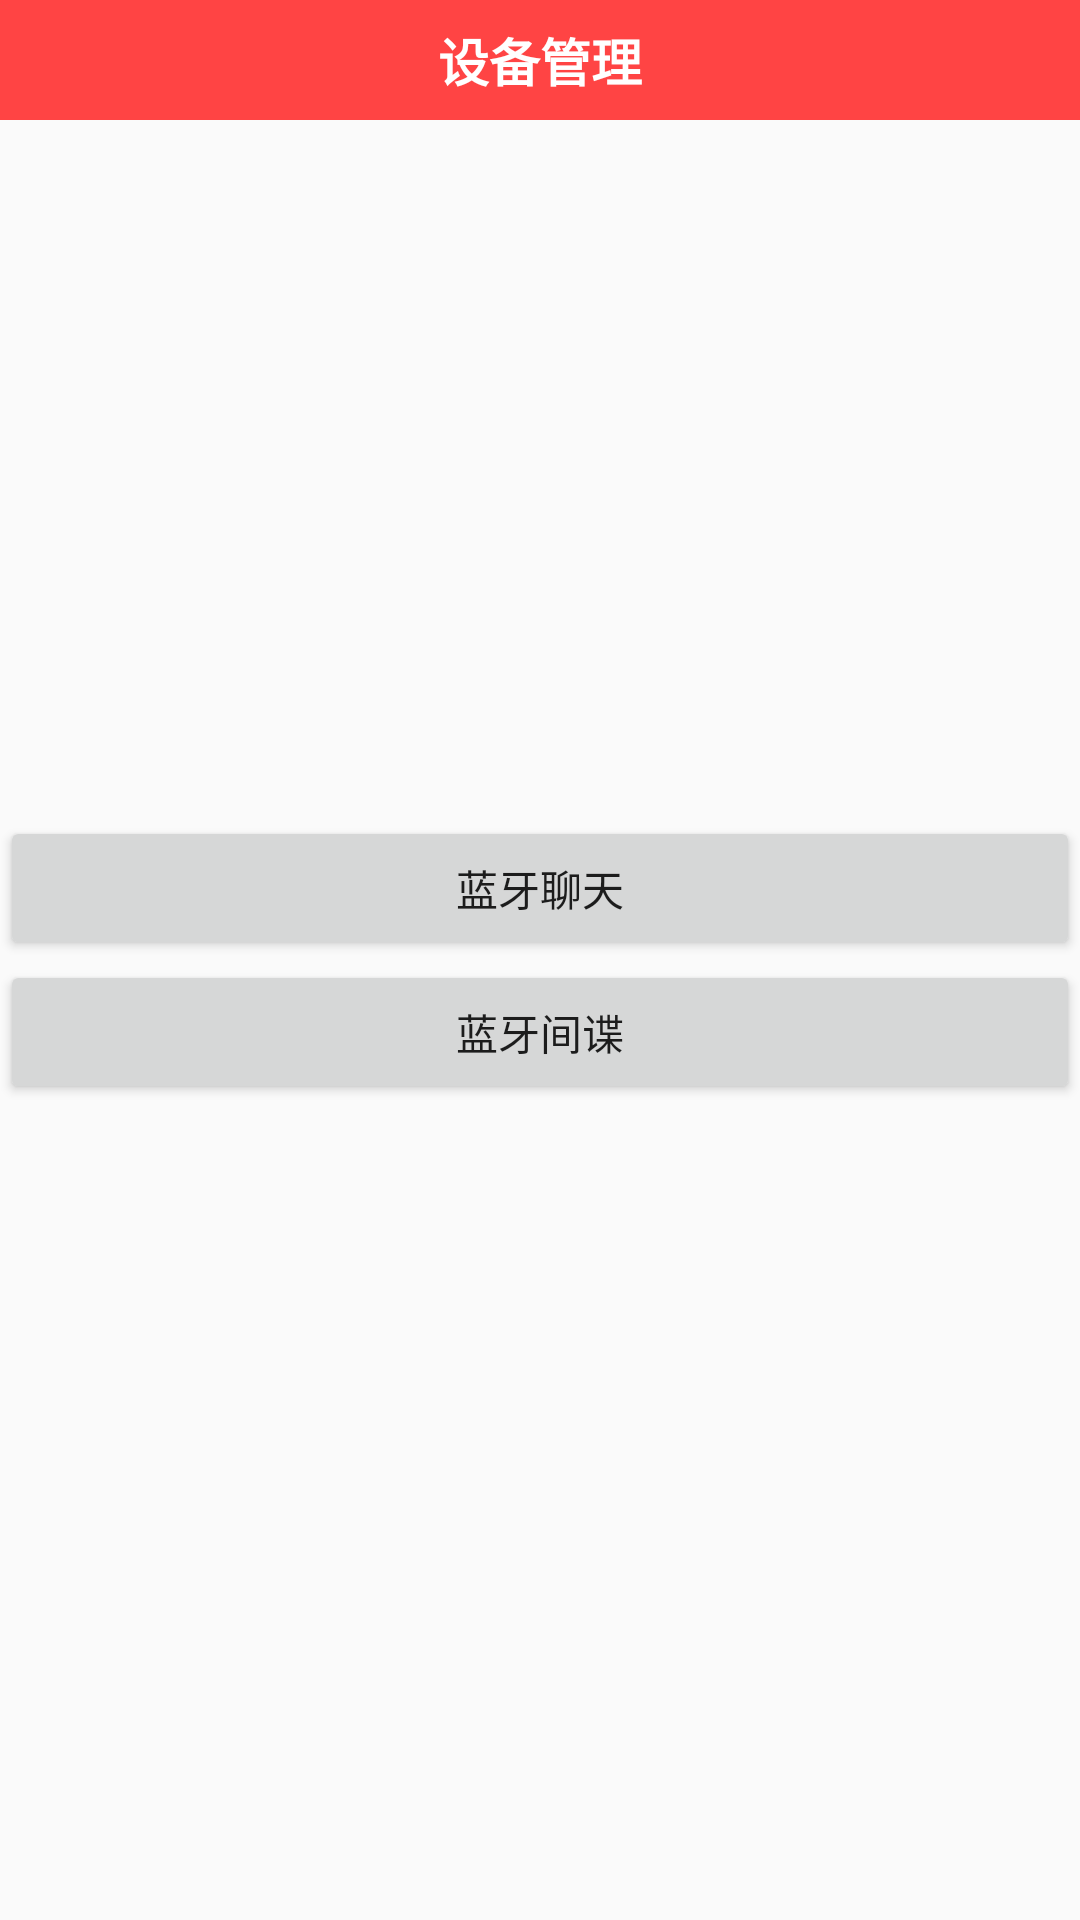

Write the Android layout XML for this screen, with the resource values it uses.
<!-- AndroidManifest.xml: application theme AppTheme -->
<!-- res/layout/activity_menu.xml -->
<?xml version="1.0" encoding="utf-8"?>
<FrameLayout xmlns:android="http://schemas.android.com/apk/res/android"
    xmlns:tools="http://schemas.android.com/tools"
    android:layout_width="match_parent"
    android:layout_height="match_parent"
    tools:context=".activity.MenuActivity">

    <TextView
        android:layout_width="match_parent"
        android:layout_height="40dp"
        android:layout_centerInParent="true"
        android:layout_gravity="top"
        android:background="@android:color/holo_red_light"
        android:gravity="center"
        android:text="设备管理"
        android:textColor="@android:color/white"
        android:textSize="17sp"
        android:textStyle="bold" />

    <LinearLayout
        android:layout_width="match_parent"
        android:layout_height="wrap_content"
        android:layout_gravity="center"
        android:orientation="vertical">

        <Button
            android:onClick="chat"
            android:layout_width="match_parent"
            android:layout_height="wrap_content"
            android:text="蓝牙聊天" />

        <Button
            android:onClick="spy"
            android:layout_width="match_parent"
            android:layout_height="wrap_content"
            android:text="蓝牙间谍" />


    </LinearLayout>


</FrameLayout>
<!-- resources referenced by this layout -->
<resources>
  <style name="AppTheme" parent="Theme.AppCompat.Light.NoActionBar">
          
          <item name="colorPrimary">@android:color/holo_red_light</item>
          <item name="colorPrimaryDark">@android:color/holo_red_light</item>
          <item name="colorAccent">@android:color/holo_red_light</item>
      </style>
</resources>
